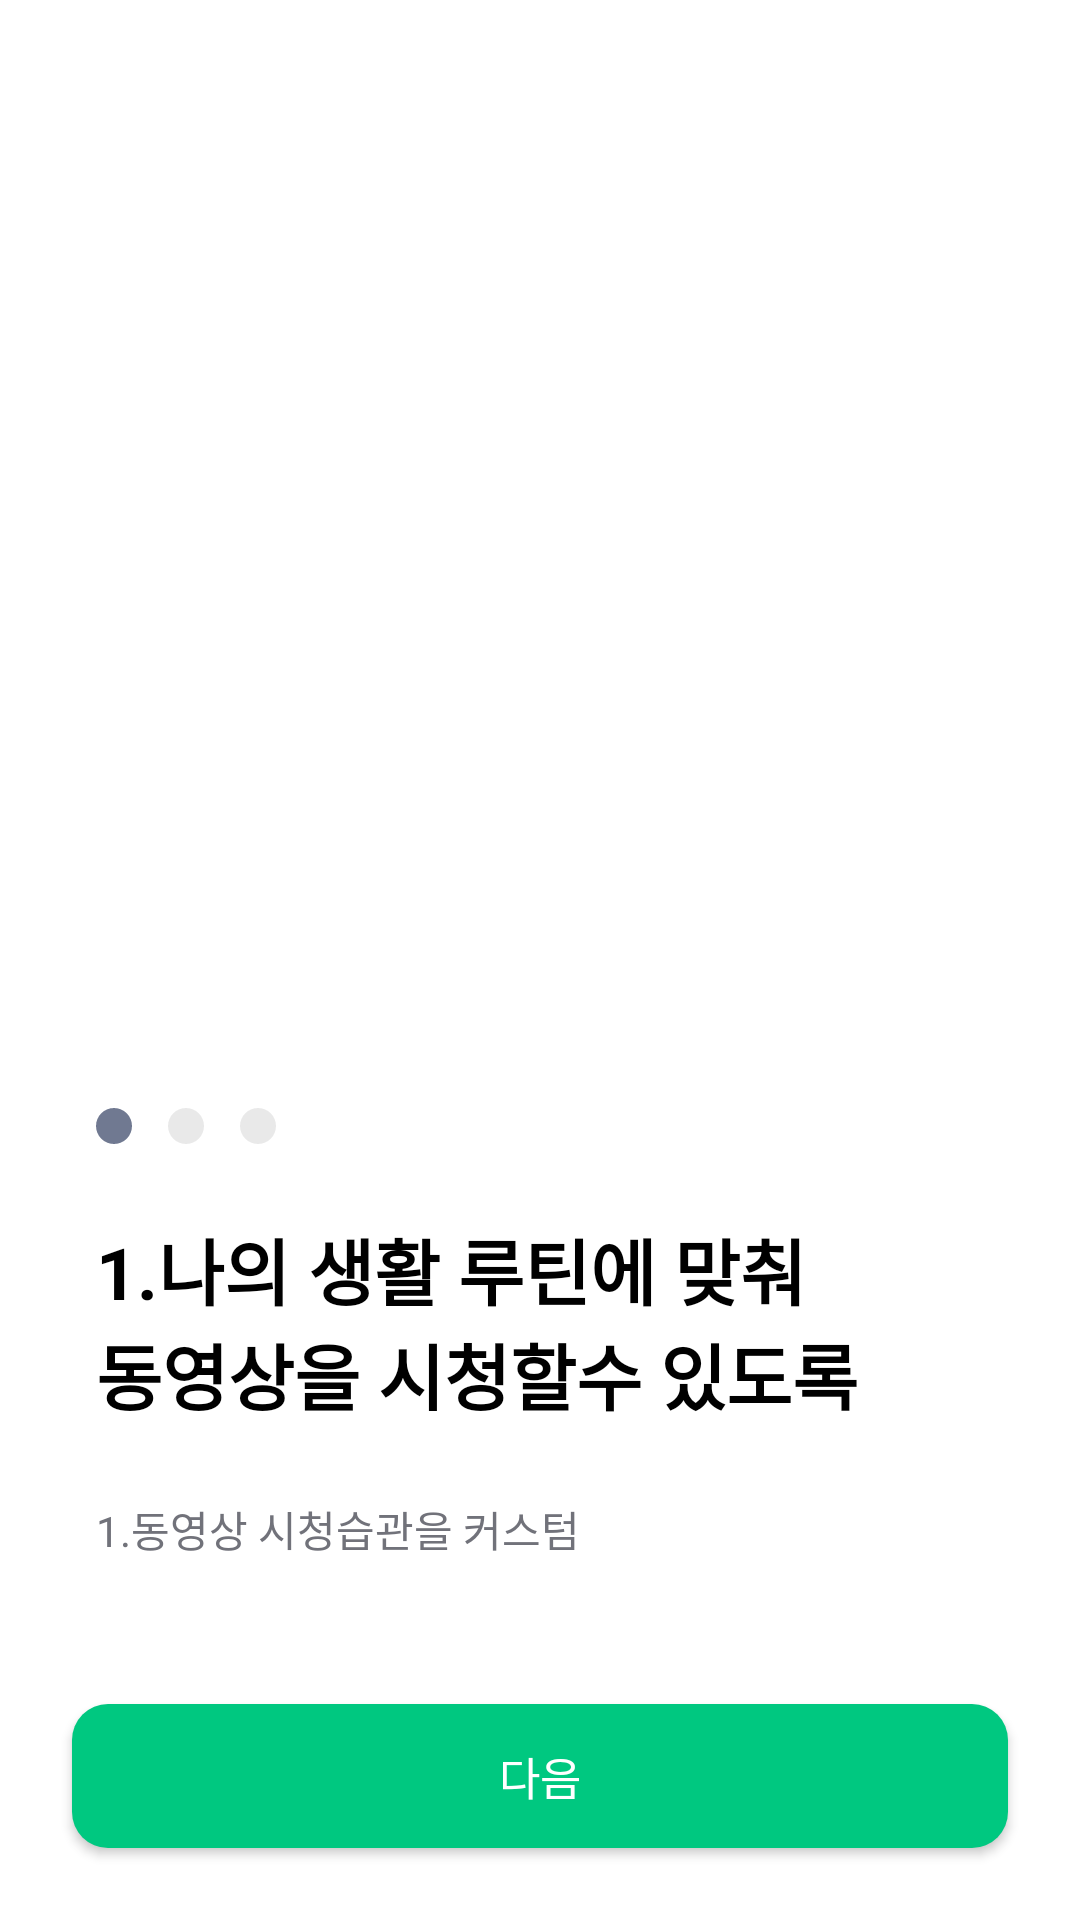

Write the Android layout XML for this screen, with the resource values it uses.
<!-- AndroidManifest.xml: application theme Theme.Mercy -->
<!-- res/layout/fragment_onboarding_one.xml -->
<?xml version="1.0" encoding="utf-8"?>
<androidx.constraintlayout.widget.ConstraintLayout
    xmlns:android="http://schemas.android.com/apk/res/android"
    xmlns:app="http://schemas.android.com/apk/res-auto"
    xmlns:tools="http://schemas.android.com/tools"
    android:layout_width="match_parent"
    android:layout_height="match_parent">

    <androidx.appcompat.widget.AppCompatImageView
        android:id="@+id/iv_onboarding"
        android:layout_width="0dp"
        android:layout_height="0dp"
        android:src="@drawable/ic_book"
        app:layout_constraintDimensionRatio="1:1"
        app:layout_constraintEnd_toEndOf="parent"
        app:layout_constraintStart_toStartOf="parent"
        app:layout_constraintTop_toTopOf="parent" />

    <LinearLayout
        android:id="@+id/layout_current_step"
        android:layout_width="wrap_content"
        android:layout_height="wrap_content"
        android:layout_marginHorizontal="32dp"
        android:layout_marginBottom="24dp"
        android:orientation="horizontal"
        app:layout_constrainedWidth="true"
        app:layout_constraintBottom_toTopOf="@id/tv_onboarding_title"
        app:layout_constraintStart_toStartOf="parent">

        <ImageView
            style="@style/ImageDotDark"/>

        <ImageView
            style="@style/ImageDotLight"/>

        <ImageView
            style="@style/ImageDotLight"/>

    </LinearLayout>

    <androidx.appcompat.widget.AppCompatTextView
        android:id="@+id/tv_onboarding_title"
        android:layout_width="0dp"
        android:layout_height="wrap_content"
        android:layout_marginHorizontal="32dp"
        android:layout_marginBottom="24dp"
        android:text="@string/onboarding1_title"
        android:textColor="@color/black"
        android:textSize="24sp"
        android:textStyle="bold"
        app:layout_constrainedWidth="true"
        app:layout_constraintBottom_toTopOf="@id/tv_onboarding_subtitle"
        app:layout_constraintEnd_toEndOf="parent"
        app:layout_constraintStart_toStartOf="parent"
        tools:text="@string/onboarding1_title" />

    <androidx.appcompat.widget.AppCompatTextView
        android:id="@+id/tv_onboarding_subtitle"
        android:layout_width="0dp"
        android:layout_height="wrap_content"
        android:layout_marginHorizontal="32dp"
        android:layout_marginBottom="48dp"
        android:text="@string/onboarding1_subtitle"
        android:textColor="@color/color_71727a"
        android:textSize="14sp"
        app:layout_constrainedWidth="true"
        app:layout_constraintBottom_toTopOf="@id/bt_next"
        app:layout_constraintEnd_toEndOf="parent"
        app:layout_constraintStart_toStartOf="parent"
        tools:text="@string/onboarding1_subtitle" />

    <androidx.appcompat.widget.AppCompatButton
        android:id="@+id/bt_next"
        android:layout_width="0dp"
        android:layout_height="wrap_content"
        android:layout_marginHorizontal="24dp"
        android:layout_marginBottom="24dp"
        android:background="@drawable/bg_green_radius_button"
        android:text="@string/next"
        android:textColor="@color/white"
        android:textSize="15sp"
        app:layout_constraintBottom_toBottomOf="parent"
        app:layout_constraintEnd_toEndOf="parent"
        app:layout_constraintStart_toStartOf="parent"
        tools:text="@string/next" />

</androidx.constraintlayout.widget.ConstraintLayout>
<!-- resources referenced by this layout -->
<resources>
  <color name="black">#FF000000</color>
  <color name="color_71727a">#71727A</color>
  <color name="white">#FFFFFFFF</color>
  <!-- drawable bg_green_radius_button (drawable) -->
  <?xml version="1.0" encoding="utf-8"?>
  <shape xmlns:android="http://schemas.android.com/apk/res/android"
      android:shape="rectangle">
  
      <solid android:color="@color/color_00c880" />
  
      <corners android:radius="12dp" />
  
  </shape>
  <string name="next">다음</string>
  <string name="onboarding1_subtitle">1.동영상 시청습관을 커스텀</string>
  <string name="onboarding1_title">1.나의 생활 루틴에 맞춰\n동영상을 시청할수 있도록</string>
  <style name="ImageDotDark">
          <item name="android:layout_width">12dp</item>
          <item name="android:layout_height">12dp</item>
          <item name="android:layout_marginEnd">12dp</item>
          <item name="android:src">@drawable/dot_dark</item>
      </style>
  <style name="ImageDotLight">
          <item name="android:layout_width">12dp</item>
          <item name="android:layout_height">12dp</item>
          <item name="android:layout_marginEnd">12dp</item>
          <item name="android:src">@drawable/dot_light</item>
      </style>
  <style name="Theme.Mercy" parent="Theme.MaterialComponents.DayNight.DarkActionBar">
          
          <item name="colorPrimary">@color/purple_500</item>
          <item name="colorPrimaryVariant">@color/purple_700</item>
          <item name="colorOnPrimary">@color/white</item>
          
          <item name="colorSecondary">@color/teal_200</item>
          <item name="colorSecondaryVariant">@color/teal_700</item>
          <item name="colorOnSecondary">@color/black</item>
          
          <item name="android:statusBarColor">?attr/colorPrimaryVariant</item>
          
          <item name="windowNoTitle">true</item>
      </style>
  <color name="color_00c880">#00C880</color>
  <!-- drawable dot_dark (drawable) -->
  <vector xmlns:android="http://schemas.android.com/apk/res/android"
      android:width="8dp"
      android:height="8dp"
      android:viewportWidth="8"
      android:viewportHeight="8">
      <path
          android:pathData="M4,0L4,0A4,4 0,0 1,8 4L8,4A4,4 0,0 1,4 8L4,8A4,4 0,0 1,0 4L0,4A4,4 0,0 1,4 0z"
          android:fillColor="#707991"/>
  </vector>
  <!-- drawable dot_light (drawable) -->
  <vector xmlns:android="http://schemas.android.com/apk/res/android"
      android:width="8dp"
      android:height="8dp"
      android:viewportWidth="8"
      android:viewportHeight="8">
      <path
          android:pathData="M4,0L4,0A4,4 0,0 1,8 4L8,4A4,4 0,0 1,4 8L4,8A4,4 0,0 1,0 4L0,4A4,4 0,0 1,4 0z"
          android:strokeAlpha="0.1"
          android:fillColor="#1F2024"
          android:fillAlpha="0.1"/>
  </vector>
  <color name="purple_500">#FF6200EE</color>
  <color name="purple_700">#FF3700B3</color>
  <color name="teal_200">#FF03DAC5</color>
  <color name="teal_700">#FF018786</color>
</resources>
